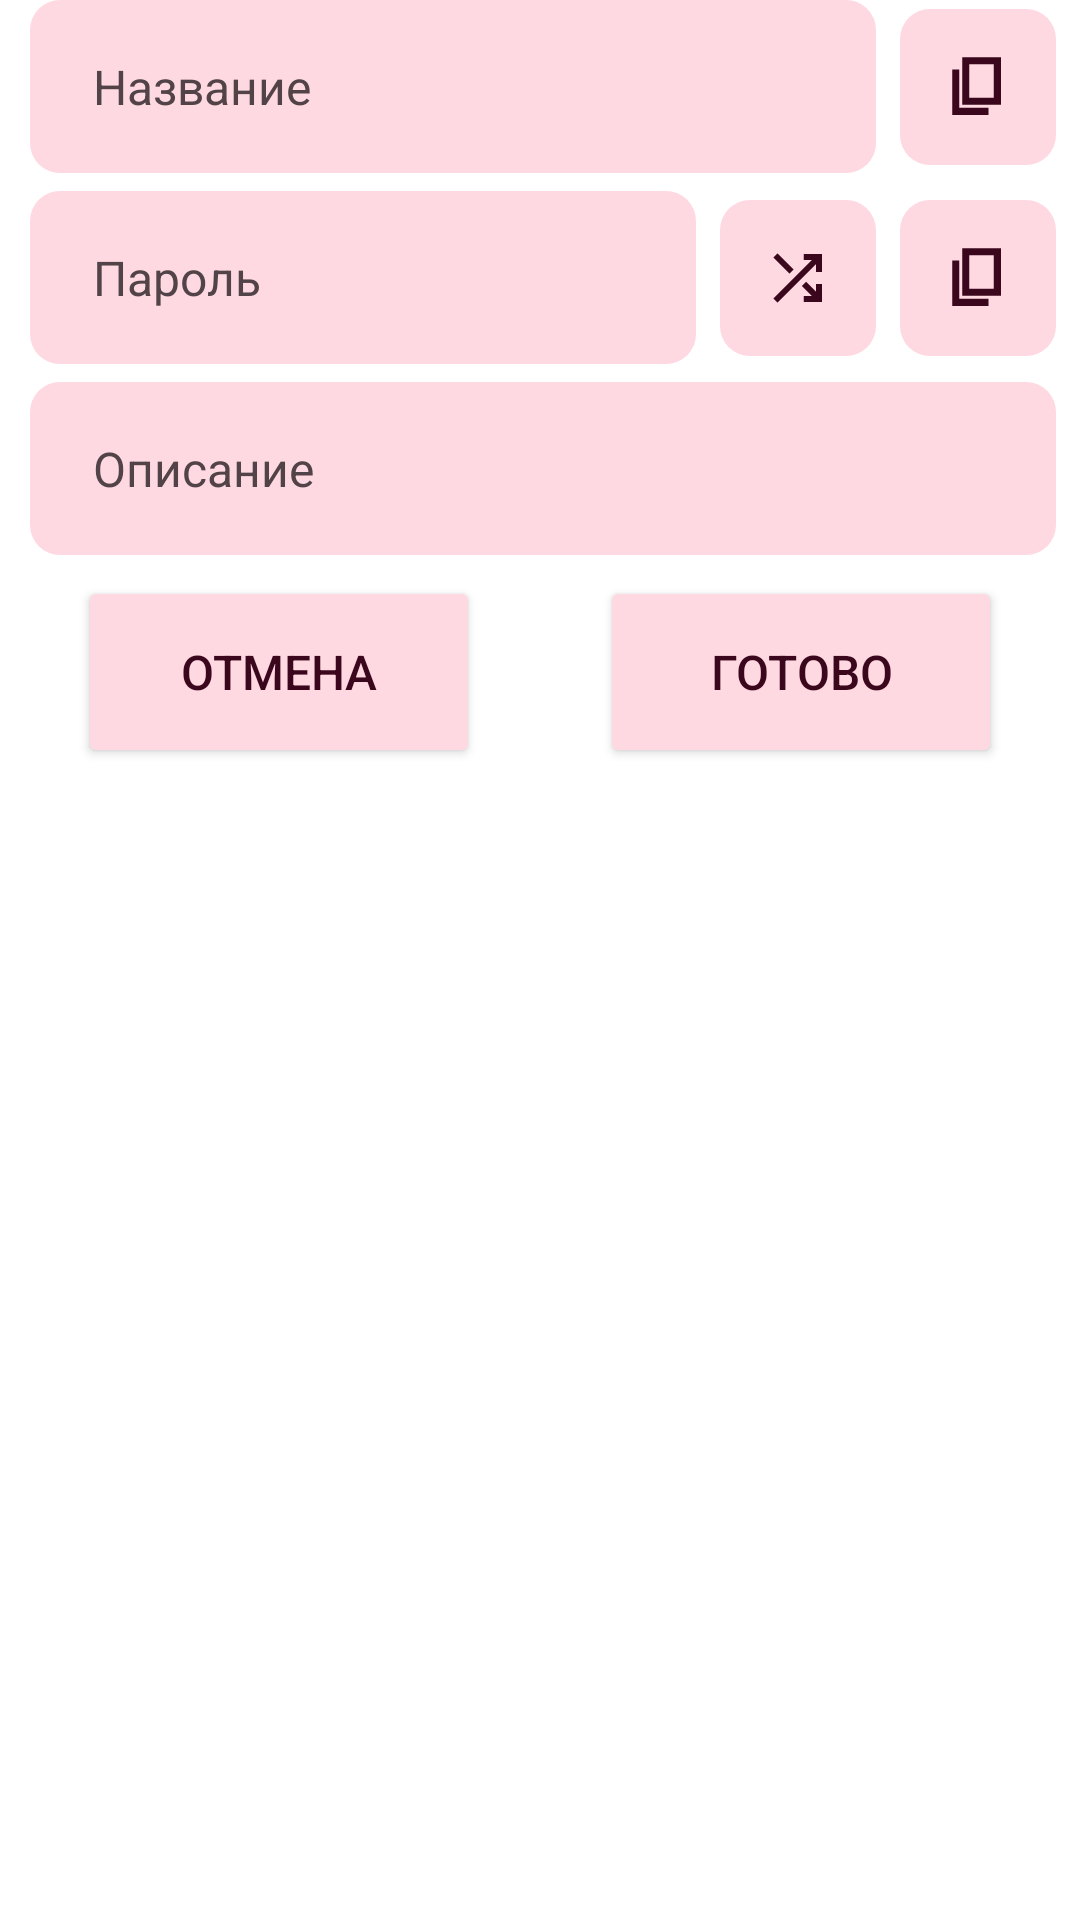

Reconstruct the res/layout file that produces this screen, plus the resources it refers to.
<!-- AndroidManifest.xml: application theme Theme.SafeLock -->
<!-- res/layout/fragment_add_password.xml -->
<?xml version="1.0" encoding="utf-8"?>
<androidx.constraintlayout.widget.ConstraintLayout xmlns:android="http://schemas.android.com/apk/res/android"
    xmlns:app="http://schemas.android.com/apk/res-auto"
    xmlns:tools="http://schemas.android.com/tools"
    android:layout_width="match_parent"
    android:layout_height="match_parent"
    android:layout_marginTop="8dp"
    android:background="@color/white"
    tools:context=".presentation.fragments.AddPassword">

    <EditText
        android:id="@+id/ed_title"
        android:layout_width="0dp"
        android:layout_height="wrap_content"
        android:layout_marginStart="10dp"
        android:layout_marginEnd="8dp"
        android:background="@drawable/addpasswordelement_backgraund"
        android:hint="Название"
        android:maxLength="20"
        android:paddingStart="21dp"
        android:paddingTop="18dp"
        android:paddingBottom="18dp"
        android:singleLine="true"
        android:textColor="@color/black"
        android:textColorHint="@color/etHintColor"
        android:textSize="16sp"
        app:layout_constraintEnd_toStartOf="@+id/iv_copytitle"
        app:layout_constraintStart_toStartOf="parent"
        app:layout_constraintTop_toTopOf="parent" />

    <ImageView
        android:id="@+id/iv_copytitle"
        android:layout_width="wrap_content"
        android:layout_height="wrap_content"
        android:layout_marginEnd="8dp"
        android:background="@drawable/rounded_shape"
        android:clipToOutline="true"
        android:foreground="?attr/selectableItemBackgroundBorderless"
        android:src="@drawable/copytext_icon"
        app:layout_constraintBottom_toBottomOf="@+id/ed_title"
        app:layout_constraintEnd_toEndOf="parent"
        app:layout_constraintTop_toTopOf="@+id/ed_title" />

    <EditText
        android:id="@+id/ed_password"
        android:layout_width="0dp"
        android:layout_height="wrap_content"
        android:layout_marginStart="10dp"
        android:layout_marginTop="6dp"
        android:layout_marginEnd="8dp"
        android:background="@drawable/addpasswordelement_backgraund"
        android:hint="Пароль"
        android:maxLength="16"
        android:paddingStart="21dp"
        android:paddingTop="18dp"
        android:paddingBottom="18dp"
        android:singleLine="true"
        android:textColor="@color/black"
        android:textColorHint="@color/etHintColor"
        android:textSize="16sp"
        app:layout_constraintEnd_toStartOf="@+id/iv_randomPossword"
        app:layout_constraintStart_toStartOf="parent"
        app:layout_constraintTop_toBottomOf="@+id/ed_title" />

    <ImageView
        android:id="@+id/iv_copypassword"
        android:layout_width="wrap_content"
        android:layout_height="wrap_content"
        android:layout_marginEnd="8dp"
        android:background="@drawable/rounded_shape"
        android:clipToOutline="true"
        android:foreground="?attr/selectableItemBackgroundBorderless"
        android:src="@drawable/copytext_icon"
        app:layout_constraintBottom_toBottomOf="@+id/ed_password"
        app:layout_constraintEnd_toEndOf="parent"
        app:layout_constraintTop_toTopOf="@+id/ed_password" />

    <ImageView
        android:id="@+id/iv_randomPossword"
        android:layout_width="wrap_content"
        android:layout_height="wrap_content"
        android:layout_marginEnd="8dp"
        android:background="@drawable/rounded_shape"
        android:clipToOutline="true"
        android:foreground="?attr/selectableItemBackgroundBorderless"
        android:src="@drawable/randompassword_icon"
        app:layout_constraintBottom_toBottomOf="@+id/ed_password"
        app:layout_constraintEnd_toStartOf="@+id/iv_copypassword"
        app:layout_constraintTop_toTopOf="@+id/ed_password" />

    <EditText
        android:id="@+id/ed_description"
        android:layout_width="match_parent"
        android:layout_height="wrap_content"
        android:layout_marginStart="10dp"
        android:layout_marginTop="6dp"
        android:layout_marginEnd="8dp"
        android:background="@drawable/addpasswordelement_backgraund"
        android:hint="Описание"
        android:paddingStart="21dp"
        android:paddingTop="18dp"
        android:paddingEnd="21dp"
        android:paddingBottom="18dp"
        android:textColor="@color/black"
        android:textColorHint="@color/etHintColor"
        android:textSize="16sp"
        app:layout_constraintEnd_toStartOf="@+id/iv_randomPossword"
        app:layout_constraintStart_toStartOf="parent"
        app:layout_constraintTop_toBottomOf="@+id/ed_password" />

    <Button
        android:id="@+id/btn_negative"
        android:layout_width="0dp"
        android:layout_height="64dp"
        android:layout_marginStart="26dp"
        android:backgroundTint="@color/topAppBarColor"
        android:text="Отмена"
        android:textColor="@color/toolBarTitleTextColor"
        android:textSize="16sp"
        app:layout_constraintBottom_toBottomOf="@+id/view"
        app:layout_constraintEnd_toStartOf="@+id/view"
        app:layout_constraintStart_toStartOf="parent"
        app:layout_constraintTop_toTopOf="@+id/view" />

    <Button
        android:id="@+id/btn_positiv"
        android:layout_width="0dp"
        android:layout_height="64dp"
        android:layout_marginEnd="26dp"
        android:backgroundTint="@color/topAppBarColor"
        android:text="Готово"
        android:textColor="@color/toolBarTitleTextColor"
        android:textSize="16sp"
        app:layout_constraintBottom_toBottomOf="@+id/view"
        app:layout_constraintEnd_toEndOf="parent"
        app:layout_constraintStart_toEndOf="@+id/view"
        app:layout_constraintTop_toTopOf="@+id/view" />

    <View
        android:id="@+id/view"
        android:layout_width="40dp"
        android:layout_height="48dp"
        android:layout_marginTop="15dp"
        app:layout_constraintEnd_toEndOf="parent"
        app:layout_constraintStart_toStartOf="parent"
        app:layout_constraintTop_toBottomOf="@+id/ed_description" />


</androidx.constraintlayout.widget.ConstraintLayout>
<!-- resources referenced by this layout -->
<resources>
  <color name="black">#FF000000</color>
  <color name="etHintColor">#514347</color>
  <color name="toolBarTitleTextColor">#3A071D</color>
  <color name="topAppBarColor">#FFD9E2</color>
  <color name="white">#FFFFFFFF</color>
  <!-- drawable addpasswordelement_backgraund (drawable) -->
  <?xml version="1.0" encoding="utf-8"?>
  <shape xmlns:android="http://schemas.android.com/apk/res/android">
  
      <solid android:color="@color/topAppBarColor"/>
      <corners android:radius="10dp"/>
  
  </shape>
  <!-- drawable copytext_icon (drawable) -->
  <vector xmlns:android="http://schemas.android.com/apk/res/android"
      android:width="52dp"
      android:height="52dp"
      android:viewportWidth="52"
      android:viewportHeight="52">
    <path
        android:pathData="M10,0L42,0A10,10 0,0 1,52 10L52,42A10,10 0,0 1,42 52L10,52A10,10 0,0 1,0 42L0,10A10,10 0,0 1,10 0z"
        android:fillColor="#FFD9E2"/>
    <path
        android:pathData="M20.975,31.45V31.7H21.225H33.125H33.375V31.45V16.55V16.3H33.125H21.225H20.975V16.55V31.45ZM17.625,34.8V35.05H17.875H28.975H29.225V34.8V33.45V33.2H28.975H19.475V20.7V20.45H19.225H17.875H17.625V20.7V34.8ZM31.525,18.15V29.85H22.825V18.15H31.525Z"
        android:strokeWidth="0.5"
        android:fillColor="#3A071D"
        android:strokeColor="#3A071D"/>
  </vector>
  <!-- drawable randompassword_icon (drawable) -->
  <vector xmlns:android="http://schemas.android.com/apk/res/android"
      android:width="52dp"
      android:height="52dp"
      android:viewportWidth="52"
      android:viewportHeight="52">
    <path
        android:pathData="M10,0L42,0A10,10 0,0 1,52 10L52,42A10,10 0,0 1,42 52L10,52A10,10 0,0 1,0 42L0,10A10,10 0,0 1,10 0z"
        android:fillColor="#FFD9E2"/>
    <path
        android:pathData="M28.175,33.5V33.75H28.425H33.5H33.75V33.5V28.475V28.225H33.5H32.475H32.225V28.475V31.146L28.877,27.798L28.703,27.625L28.527,27.795L27.826,28.47L27.643,28.647L27.823,28.827L31.221,32.225H28.425H28.175V32.475V33.5ZM19.023,33.677L19.2,33.854L19.377,33.677L32.225,20.829V23.5V23.75H32.475H33.5H33.75V23.5V18.5V18.25H33.5H28.425H28.175V18.5V19.525V19.775H28.425H31.171L18.323,32.623L18.146,32.8L18.323,32.977L19.023,33.677ZM22.998,24.027L23.175,24.204L23.352,24.027L24.027,23.352L24.204,23.175L24.027,22.998L19.352,18.323L19.175,18.146L18.998,18.323L18.323,18.998L18.146,19.175L18.323,19.352L22.998,24.027Z"
        android:strokeWidth="0.5"
        android:fillColor="#3A071D"
        android:strokeColor="#3A071D"/>
  </vector>
  <style name="Theme.SafeLock" parent="Base.Theme.SafeLock" />
  <style name="Base.Theme.SafeLock" parent="Theme.Material3.Light.NoActionBar">
         <item name="windowActionBar">false</item>
          <item name="windowNoTitle">true</item>
          <item name="titleTextColor">@color/toolBarTitleTextColor</item>
          <item name="android:statusBarColor">@color/topAppBarColor</item>
          <item name="android:windowLightStatusBar">true</item>
      </style>
</resources>
